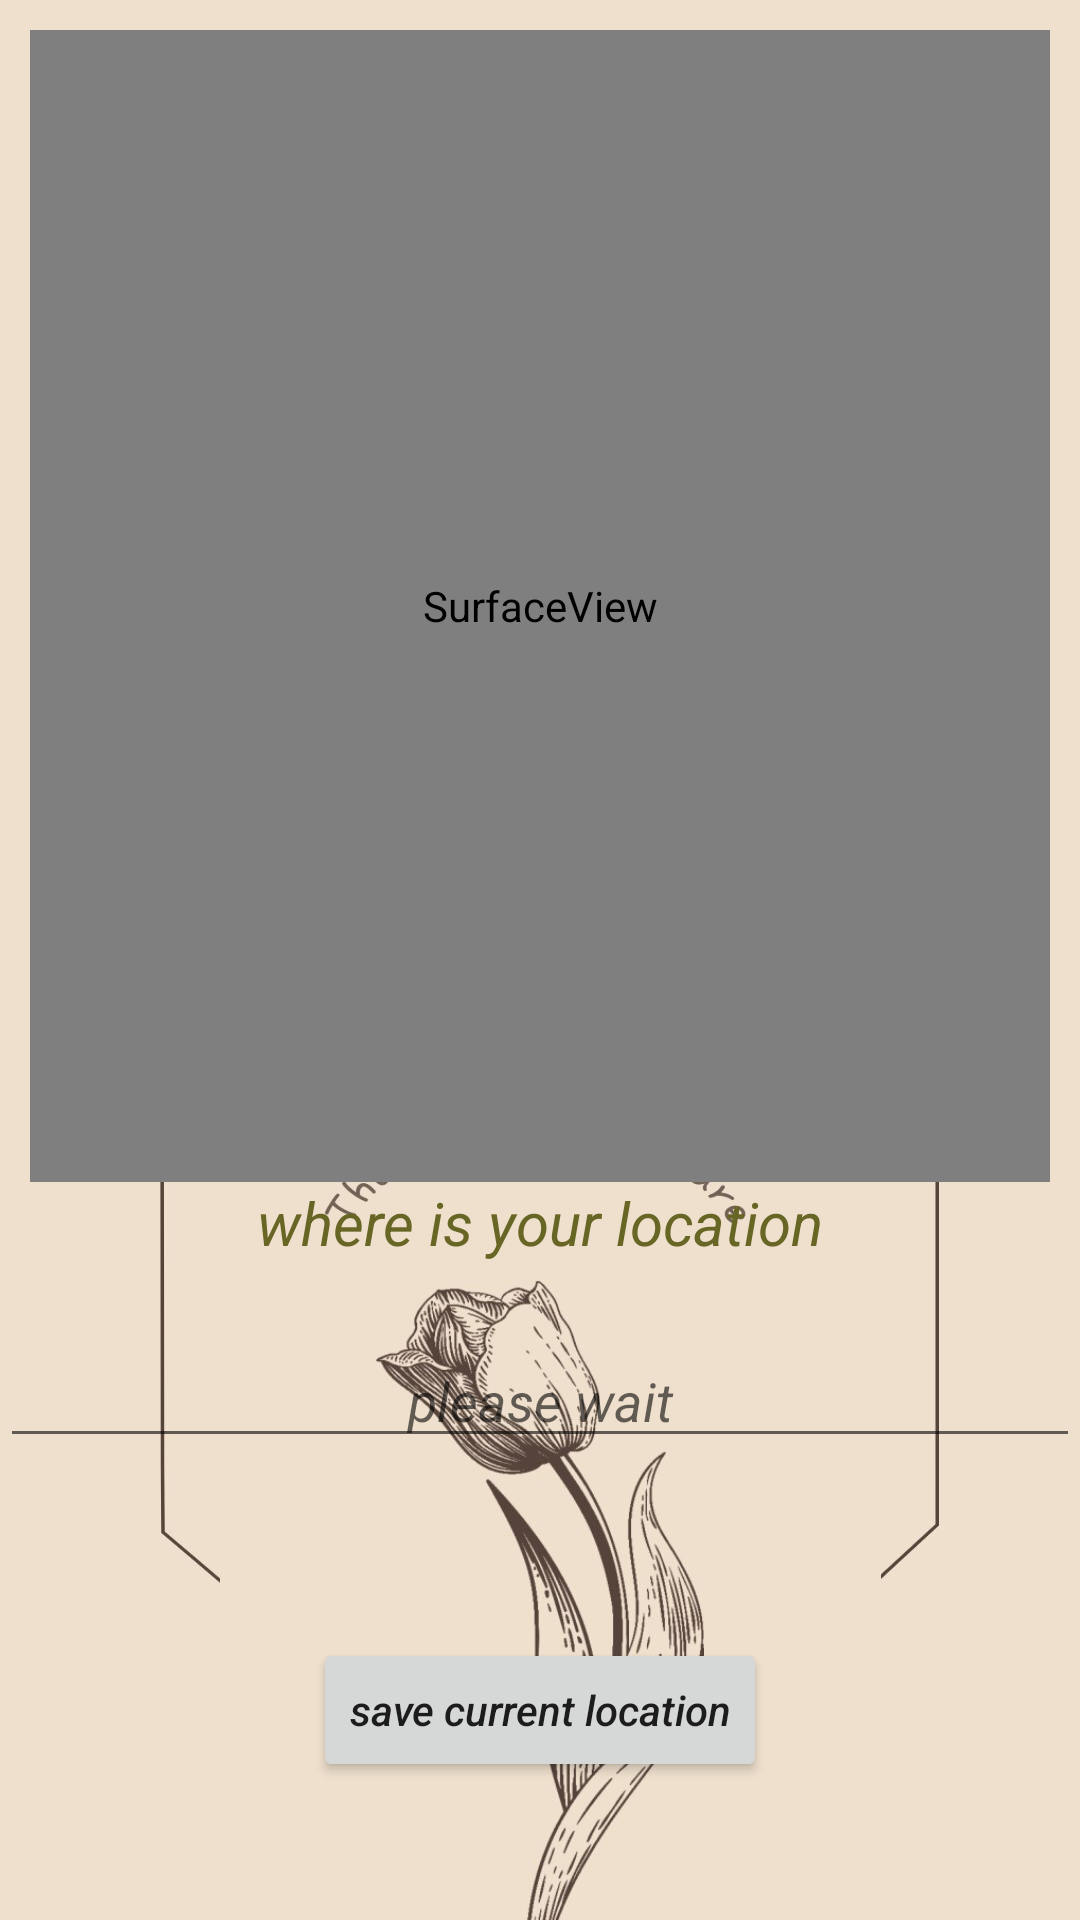

Write the Android layout XML for this screen, with the resource values it uses.
<!-- AndroidManifest.xml: application theme Theme.AndroidFinalProjectQRCode -->
<!-- res/layout/activity_scanner.xml -->
<?xml version="1.0" encoding="utf-8"?>
<RelativeLayout xmlns:android="http://schemas.android.com/apk/res/android"
    xmlns:app="http://schemas.android.com/apk/res-auto"
    android:layout_width="match_parent"
    android:layout_height="match_parent"
    android:background="@drawable/bgrose"
    android:scrollbarSize="1000dp">

    <SurfaceView
        android:id="@+id/surfaceView"
        android:layout_width="match_parent"
        android:layout_height="384dp"
        android:layout_marginLeft="10dp"
        android:layout_marginTop="10dp"
        android:layout_marginRight="10dp" />

    <TextView
        android:id="@+id/qrcode_text"
        android:layout_width="388dp"
        android:layout_height="wrap_content"
        android:layout_below="@id/surfaceView"
        android:layout_centerHorizontal="true"
        android:layout_marginTop="0dp"
        android:gravity="center"
        android:text="where is your location"
        android:textColor="#686625"
        android:textSize="20sp"
        android:textStyle="italic"/>

    <EditText
        android:id="@+id/addperson"
        android:layout_width="match_parent"
        android:layout_height="40dp"
        android:layout_below="@+id/qrcode_text"
        android:layout_centerHorizontal="true"
        android:layout_marginTop="25dp"
        android:gravity="center"
        android:hint="please wait"
        android:textColor="#686625"
        android:textStyle="italic"></EditText>


    <Button
        android:id="@+id/getLocation_btn"
        android:layout_width="wrap_content"
        android:layout_height="wrap_content"
        android:layout_below="@+id/addperson"
        android:layout_centerHorizontal="true"
        android:layout_marginTop="60dp"
        android:gravity="center"
        android:text="save current location"
        android:textColorLink="#998BED"
        android:textStyle="italic"
        android:textAllCaps="false"></Button>


</RelativeLayout>
<!-- resources referenced by this layout -->
<resources>
  <!-- drawable bgrose: jpg bitmap (drawable-hdpi, 67426 bytes) -->
  <style name="Theme.AndroidFinalProjectQRCode" parent="Theme.MaterialComponents.DayNight.DarkActionBar">
          
          <item name="windowNoTitle">true</item>
          <item name="android:windowFullscreen">true</item>
          
          <item name="colorPrimary">@color/purple_500</item>
          <item name="colorPrimaryVariant">@color/purple_700</item>
          <item name="colorOnPrimary">@color/white</item>
          
          <item name="colorSecondary">@color/teal_200</item>
          <item name="colorSecondaryVariant">@color/teal_700</item>
          <item name="colorOnSecondary">@color/black</item>
          
          <item name="android:statusBarColor">?attr/colorPrimaryVariant</item>
          
      </style>
  <!-- not gathered from this repository: default colours our renderer supplied (Android Studio template values) -->
  <color name="purple_500">#FF6200EE</color>
  <color name="purple_700">#FF3700B3</color>
  <color name="teal_200">#FF03DAC5</color>
  <color name="teal_700">#FF018786</color>
  <color name="black">#FF000000</color>
  <color name="white">#FFFFFFFF</color>
</resources>
